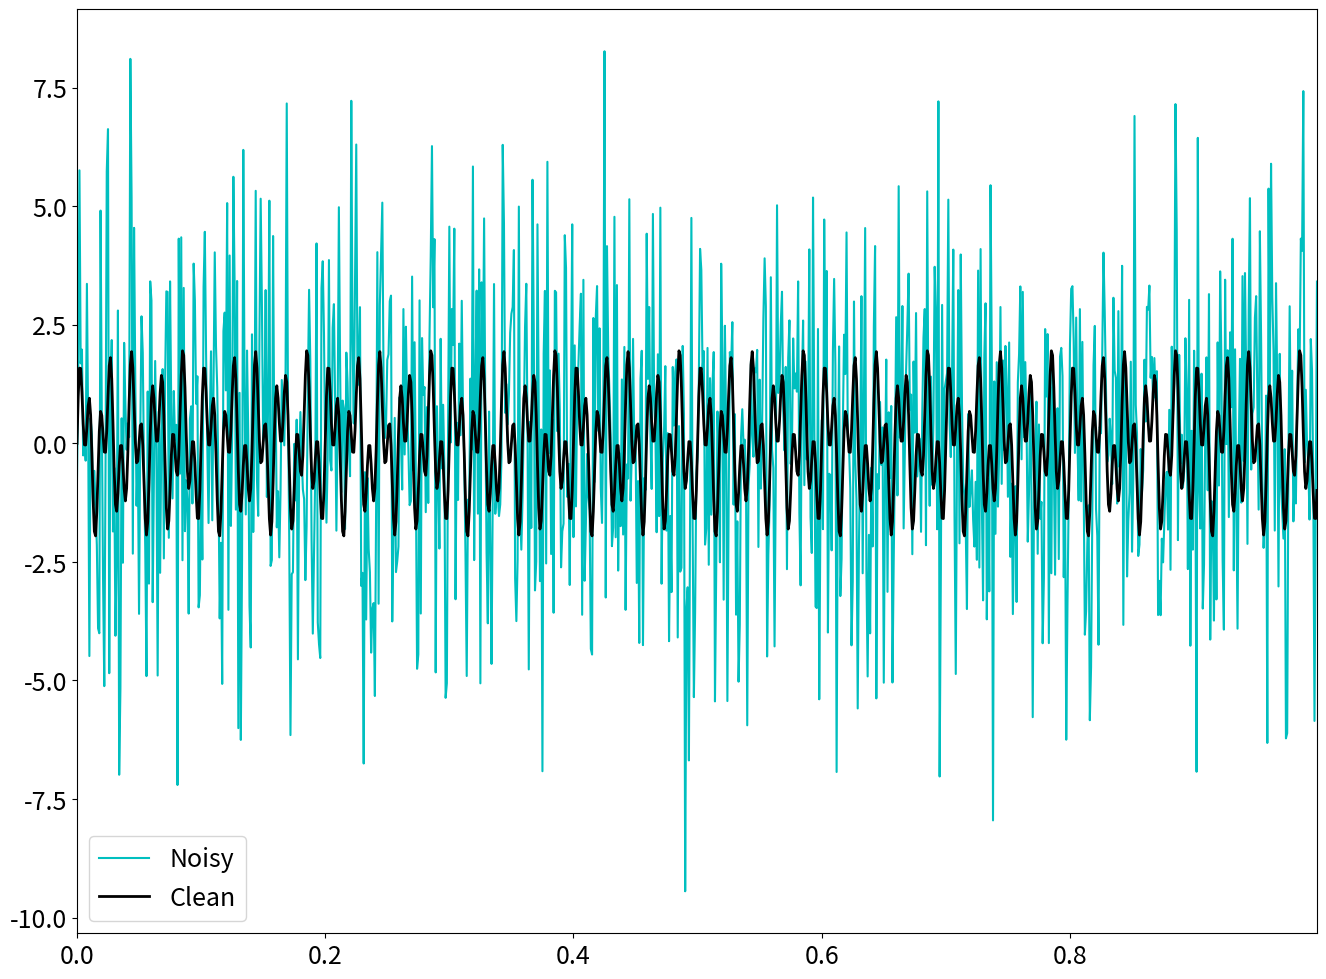
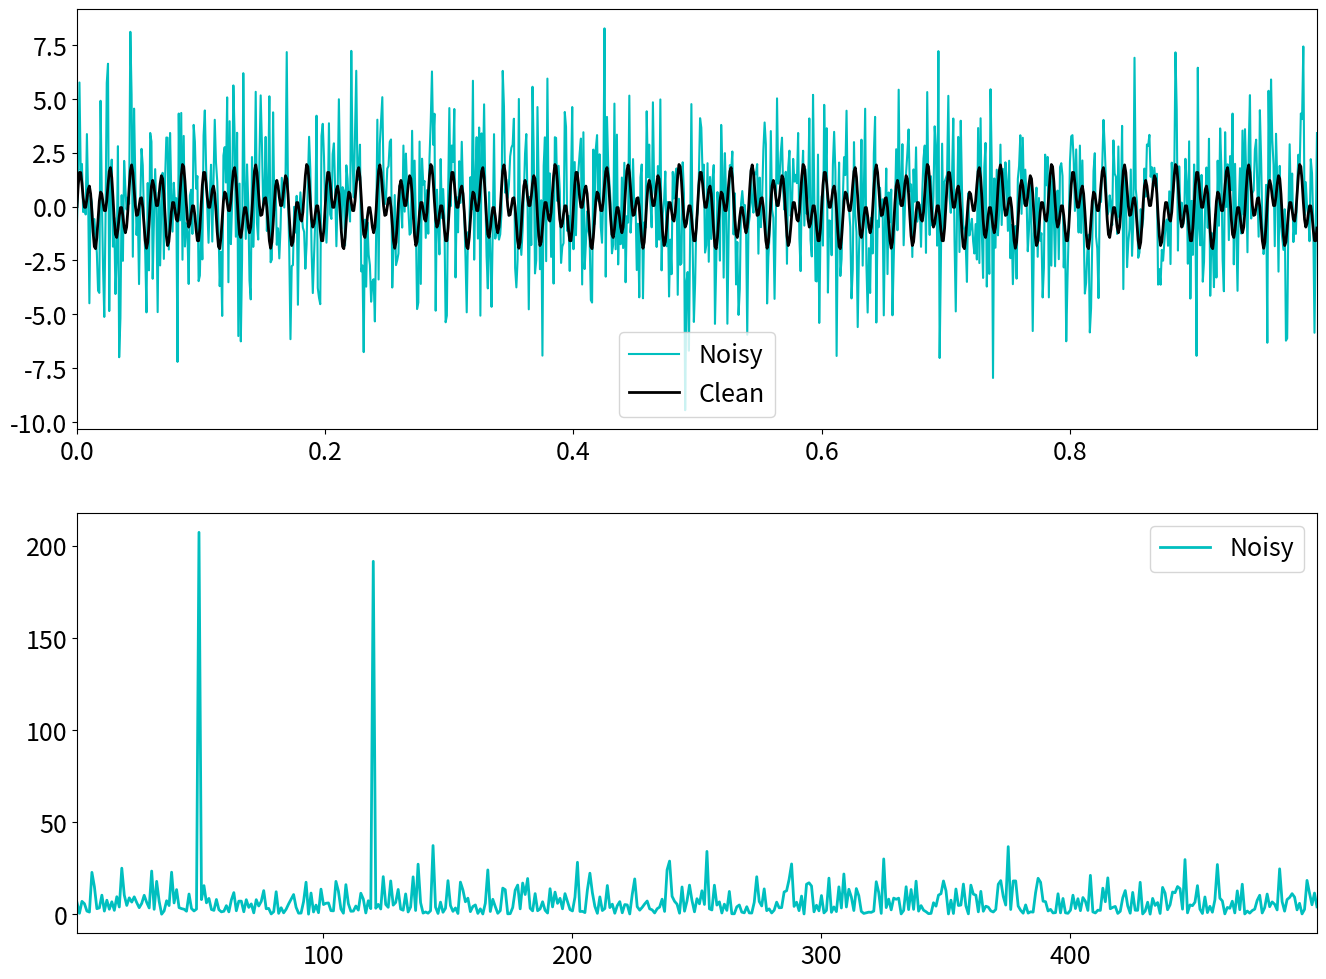
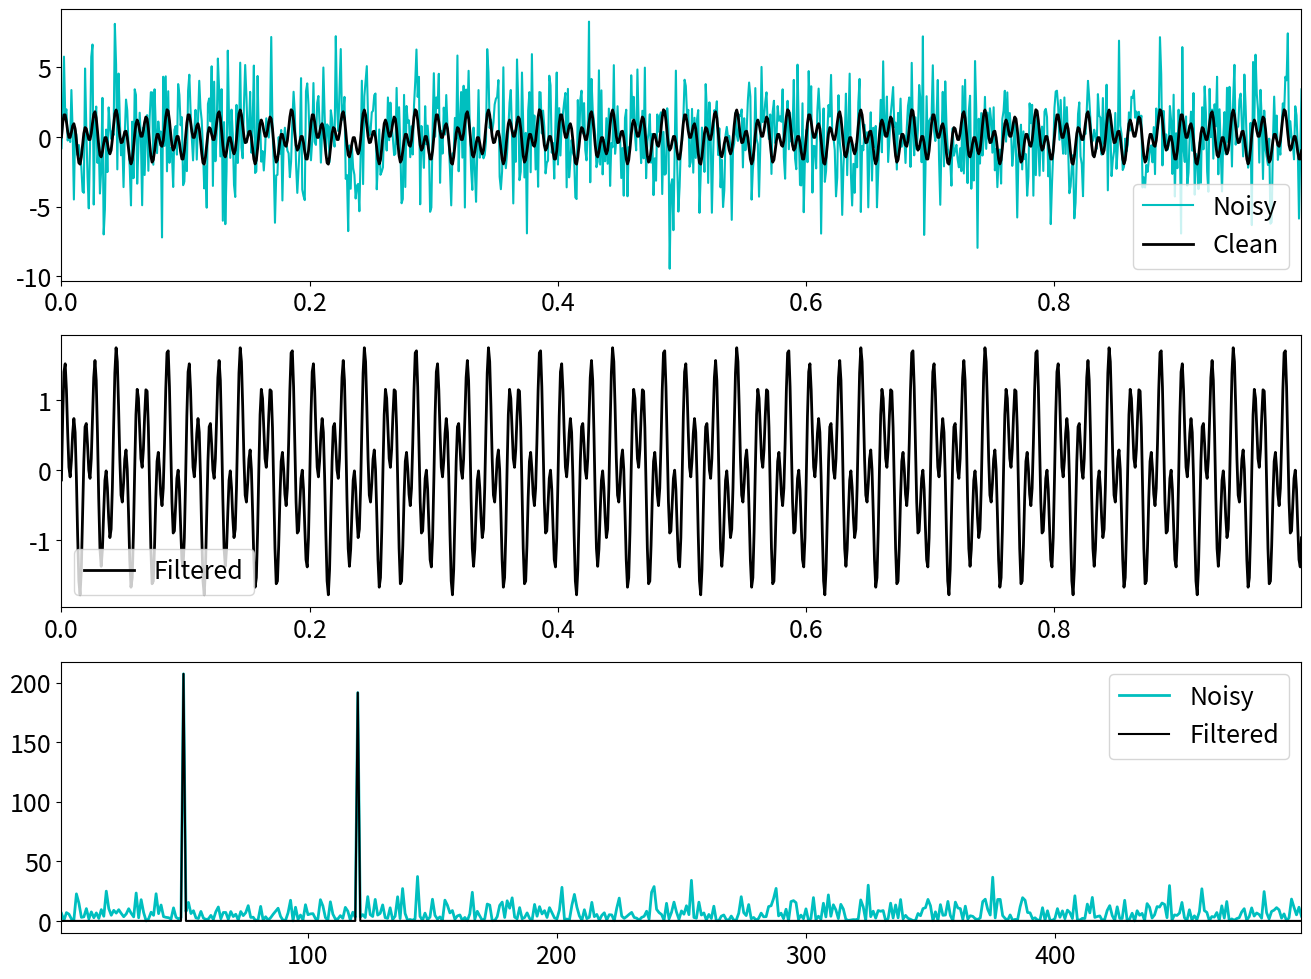

Recreate these plots in Python, in order.
%pip install -q numpy matplotlib
import numpy as np
import matplotlib.pyplot as plt

def DFT_slow(x):
    """Compute the discrete Fourier Transform of the 1D array x"""
    x = np.asarray(x, dtype=float)
    N = x.shape[0]
    n = np.arange(N)
    k = n.reshape((N, 1))
    M = np.exp(-2j * np.pi * k * n / N)
    return np.dot(M, x)

def FFT(x):
    x = np.asarray(x, dtype=float)
    N = x.shape[0]
    
    if N == 1:
        return x
    elif N % 2 > 0:
        raise ValueError("w")
    else:
        even = FFT(x[::2])
        odd = FFT(x[1::2])
        factor = np.exp(-2j * np.pi * np.arange(N) / N)
        return np.concatenate([even + factor[:N//2] * odd, even + factor[N//2:] * odd])

x = np.random.random(1024)
np.allclose(FFT(x), np.fft.fft(x))

plt.rcParams['figure.figsize'] = [16, 12]
plt.rcParams.update({'font.size': 18})

dt = 0.001
t = np.arange(0, 1, dt)
f = np.sin(2*np.pi*50*t) + np.sin(2*np.pi*120*t)
f_clean = f
f = f + 2.5 * np.random.randn(len(t))

plt.plot(t, f, color='c', linewidth=1.5, label='Noisy')
plt.plot(t, f_clean, color='k', linewidth=2, label='Clean')
plt.xlim(t[0], t[-1])
plt.legend()

plt.show()

N = len(t)
fhat = np.fft.fft(f, N)
psd = fhat * np.conj(fhat) / N
freq = 1 / (dt * N) * np.arange(N)
l = np.arange(1, np.floor(N/2), dtype='int')

fig, axis = plt.subplots(2, 1)

plt.sca(axis[0])
plt.plot(t, f, color='c', linewidth=1.5, label='Noisy')
plt.plot(t, f_clean, color='k', linewidth=2, label='Clean')
plt.xlim(t[0], t[-1])
plt.legend()

plt.sca(axis[1])
plt.plot(freq[l], psd[l], color='c', linewidth=2, label='Noisy')
plt.xlim(freq[l[0]], freq[l[-1]])
plt.legend()

plt.show()

indices = psd > 100
psd_clean = psd * indices
fhat = indices * fhat
ffilt = np.fft.ifft(fhat)

fig, axis = plt.subplots(3, 1)

plt.sca(axis[0])
plt.plot(t, f, color='c', linewidth=1.5, label='Noisy')
plt.plot(t, f_clean, color='k', linewidth=2, label='Clean')
plt.xlim(t[0], t[-1])
plt.legend()

plt.sca(axis[1])
plt.plot(t, ffilt, color='k', linewidth=2, label='Filtered')
plt.xlim(t[0], t[-1])
plt.legend()

plt.sca(axis[2])
plt.plot(freq[l], psd[l], color='c', linewidth=2, label='Noisy')
plt.plot(freq[l], psd_clean[l], color='k', linewidth=1.5, label='Filtered')
plt.xlim(freq[l[0]], freq[l[-1]])
plt.legend()

plt.show()